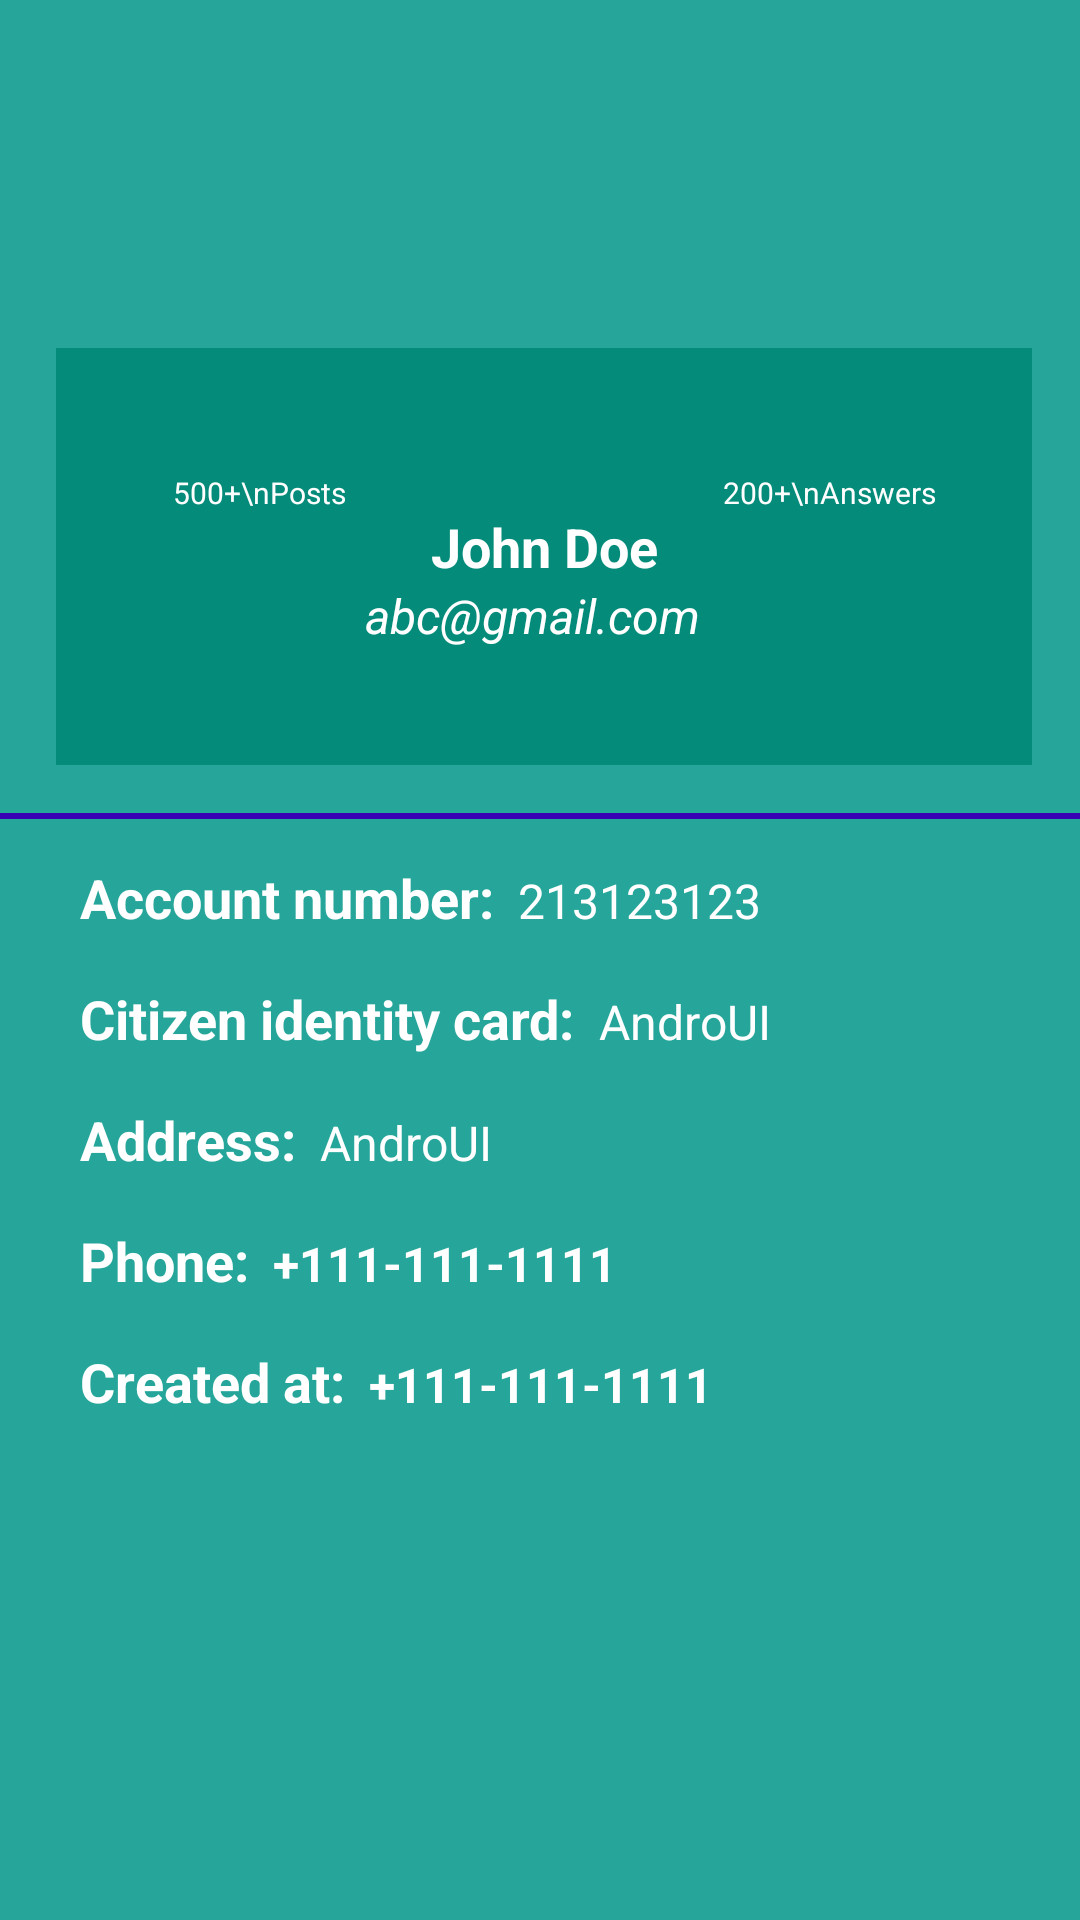

Write the Android layout XML for this screen, with the resource values it uses.
<!-- AndroidManifest.xml: application theme Theme.Ebankingapp -->
<!-- res/layout/fragment_info.xml -->
<?xml version="1.0" encoding="utf-8"?>
<ScrollView xmlns:android="http://schemas.android.com/apk/res/android"
    xmlns:app="http://schemas.android.com/apk/res-auto"
    xmlns:tools="http://schemas.android.com/tools"
    android:layout_width="match_parent"
    android:layout_height="match_parent"
    android:background="@color/colorPrimary"
    android:orientation="vertical"
    tools:context=".ui.info.InfoFragment">

    <androidx.constraintlayout.widget.ConstraintLayout
        android:layout_width="match_parent"
        android:layout_height="0dp">


        <androidx.constraintlayout.widget.Guideline
            android:id="@+id/guideline"
            android:layout_width="wrap_content"
            android:layout_height="wrap_content"
            android:orientation="vertical"
            app:layout_constraintGuide_percent="0.052083332" />

        <androidx.constraintlayout.widget.Guideline
            android:id="@+id/guideline2"
            android:layout_width="wrap_content"
            android:layout_height="wrap_content"
            android:orientation="vertical"
            app:layout_constraintGuide_percent="0.9557292" />

        <View
            android:id="@+id/view"
            android:layout_width="0dp"
            android:layout_height="139dp"
            android:layout_marginTop="116dp"
            android:background="@color/colorAccent"
            app:layout_constraintEnd_toStartOf="@+id/guideline2"
            app:layout_constraintHorizontal_bias="0.0"
            app:layout_constraintStart_toStartOf="@+id/guideline"
            app:layout_constraintTop_toTopOf="parent" />

        <ImageView
            android:id="@+id/imageView"
            android:layout_width="0dp"
            android:layout_height="108dp"
            android:background="@drawable/profile_bg"
            app:layout_constraintBottom_toTopOf="@+id/view"
            app:layout_constraintDimensionRatio="w,1:1"
            app:layout_constraintEnd_toStartOf="@+id/guideline2"
            app:layout_constraintStart_toStartOf="@+id/guideline"
            app:layout_constraintTop_toTopOf="@+id/view"
            app:srcCompat="@drawable/ic_avatar_male" />

        <TextView
            android:id="@+id/username"
            android:layout_width="wrap_content"
            android:layout_height="wrap_content"
            android:layout_marginStart="8dp"
            android:layout_marginEnd="8dp"
            android:text="John Doe"
            android:textAlignment="center"
            android:textColor="@android:color/white"
            android:textSize="18sp"
            android:textStyle="bold"
            app:layout_constraintEnd_toEndOf="@+id/imageView"
            app:layout_constraintStart_toStartOf="@+id/imageView"
            app:layout_constraintTop_toBottomOf="@+id/imageView" />

        <TextView
            android:id="@+id/mail"
            android:layout_width="wrap_content"
            android:layout_height="wrap_content"
            android:layout_marginEnd="8dp"
            android:text="abc@gmail.com"
            android:textColor="@android:color/white"
            android:textSize="16sp"
            android:textStyle="italic"
            app:layout_constraintEnd_toEndOf="@id/username"
            app:layout_constraintStart_toStartOf="@id/username"
            app:layout_constraintTop_toBottomOf="@id/username" />

        <ImageButton
            android:id="@+id/imageButton"
            android:layout_width="50dp"
            android:layout_height="50dp"
            android:layout_marginTop="52dp"
            android:layout_marginEnd="16dp"
            android:layout_marginRight="16dp"
            android:background="@android:color/transparent"
            app:layout_constraintEnd_toStartOf="@+id/imageView"
            app:layout_constraintTop_toTopOf="@+id/imageView"
            tools:ignore="VectorDrawableCompat" />

        <TextView
            android:id="@+id/textView3"
            android:layout_width="wrap_content"
            android:layout_height="wrap_content"
            android:text="500+\nPosts"
            android:textAlignment="center"
            android:textColor="@android:color/white"
            android:textSize="10sp"
            app:layout_constraintBottom_toBottomOf="@+id/imageButton"
            app:layout_constraintEnd_toEndOf="@+id/imageButton"
            app:layout_constraintStart_toStartOf="@+id/imageButton"
            app:layout_constraintTop_toBottomOf="@+id/imageButton" />

        <ImageButton
            android:id="@+id/imageButton2"
            android:layout_width="50dp"
            android:layout_height="50dp"
            android:layout_marginStart="16dp"
            android:layout_marginLeft="16dp"
            android:layout_marginTop="52dp"
            android:background="@android:color/transparent"
            app:layout_constraintStart_toEndOf="@+id/imageView"
            app:layout_constraintTop_toTopOf="@+id/imageView"
            tools:ignore="VectorDrawableCompat" />

        <TextView
            android:id="@+id/textView4"
            android:layout_width="wrap_content"
            android:layout_height="wrap_content"
            android:text="200+\nAnswers"
            android:textAlignment="center"
            android:textColor="@android:color/white"
            android:textSize="10sp"
            app:layout_constraintBottom_toBottomOf="@+id/imageButton2"
            app:layout_constraintEnd_toEndOf="@+id/imageButton2"
            app:layout_constraintStart_toStartOf="@+id/imageButton2"
            app:layout_constraintTop_toBottomOf="@+id/imageButton2"
            app:layout_constraintVertical_bias="0.52" />


        <View
            android:id="@+id/view2"
            android:layout_width="0dp"
            android:layout_height="2dp"
            android:layout_marginTop="16dp"
            android:background="@color/colorPrimaryDark"
            app:layout_constraintEnd_toEndOf="parent"
            app:layout_constraintStart_toStartOf="parent"
            app:layout_constraintTop_toBottomOf="@+id/view" />

        <TextView
            android:id="@+id/textView6"
            android:layout_width="wrap_content"
            android:layout_height="wrap_content"
            android:layout_marginStart="8dp"
            android:layout_marginTop="16dp"
            android:text="@string/account_number"
            android:textColor="@android:color/white"
            android:textSize="18sp"
            android:textStyle="bold"
            app:layout_constraintStart_toStartOf="@+id/guideline"
            app:layout_constraintTop_toTopOf="@+id/view2" />

        <TextView
            android:id="@+id/id"
            android:layout_width="wrap_content"
            android:layout_height="wrap_content"
            android:layout_marginStart="8dp"
            android:layout_marginLeft="8dp"
            android:text="213123123"
            android:textColor="@android:color/white"
            android:textSize="16sp"
            app:layout_constraintBaseline_toBaselineOf="@+id/textView6"
            app:layout_constraintStart_toEndOf="@+id/textView6" />

        <TextView
            android:id="@+id/textView22"
            android:layout_width="wrap_content"
            android:layout_height="wrap_content"
            android:layout_marginStart="8dp"
            android:layout_marginTop="16dp"
            android:text="@string/citizen_identity_card"
            android:textColor="@android:color/white"
            android:textSize="18sp"
            android:textStyle="bold"
            app:layout_constraintStart_toStartOf="@+id/guideline"
            app:layout_constraintTop_toBottomOf="@+id/textView6" />

        <TextView
            android:id="@+id/citizen_identity_card"
            android:layout_width="wrap_content"
            android:layout_height="wrap_content"
            android:layout_marginStart="8dp"
            android:layout_marginLeft="8dp"
            android:text="AndroUI"
            android:textColor="@android:color/white"
            android:textSize="16sp"
            app:layout_constraintBaseline_toBaselineOf="@+id/textView22"
            app:layout_constraintStart_toEndOf="@+id/textView22" />
        <TextView
            android:id="@+id/textView8"
            android:layout_width="wrap_content"
            android:layout_height="wrap_content"
            android:layout_marginStart="8dp"
            android:layout_marginTop="16dp"
            android:text="@string/address_info"
            android:textColor="@android:color/white"
            android:textSize="18sp"
            android:textStyle="bold"
            app:layout_constraintStart_toStartOf="@+id/guideline"
            app:layout_constraintTop_toBottomOf="@+id/textView22" />

        <TextView
            android:id="@+id/address"
            android:layout_width="wrap_content"
            android:layout_height="wrap_content"
            android:layout_marginStart="8dp"
            android:layout_marginLeft="8dp"
            android:text="AndroUI"
            android:textColor="@android:color/white"
            android:textSize="16sp"
            app:layout_constraintBaseline_toBaselineOf="@+id/textView8"
            app:layout_constraintStart_toEndOf="@+id/textView8" />

        <TextView
            android:id="@+id/textView11"
            android:layout_width="wrap_content"
            android:layout_height="wrap_content"
            android:layout_marginStart="8dp"
            android:layout_marginTop="16dp"
            android:text="@string/phone_info"
            android:textColor="@android:color/white"
            android:textSize="18sp"
            android:textStyle="bold"
            app:layout_constraintStart_toStartOf="@+id/guideline"
            app:layout_constraintTop_toBottomOf="@+id/textView8" />

        <TextView
            android:id="@+id/phone_number"
            android:layout_width="wrap_content"
            android:layout_height="wrap_content"
            android:layout_marginStart="8dp"
            android:layout_marginLeft="8dp"
            android:text="+111-111-1111"
            android:textColor="@android:color/white"
            android:textSize="16sp"
            android:textStyle="bold"
            app:layout_constraintBaseline_toBaselineOf="@+id/textView11"
            app:layout_constraintStart_toEndOf="@+id/textView11" />

        <TextView
            android:id="@+id/textView12"
            android:layout_width="wrap_content"
            android:layout_height="wrap_content"
            android:layout_marginStart="8dp"
            android:layout_marginTop="16dp"
            android:text="@string/created_at"
            android:textColor="@android:color/white"
            android:textSize="18sp"
            android:textStyle="bold"
            app:layout_constraintStart_toStartOf="@+id/guideline"
            app:layout_constraintTop_toBottomOf="@+id/textView11" />

        <TextView
            android:id="@+id/created_at"
            android:layout_width="wrap_content"
            android:layout_height="wrap_content"
            android:layout_marginStart="8dp"
            android:layout_marginLeft="8dp"
            android:text="+111-111-1111"
            android:textColor="@android:color/white"
            android:textSize="16sp"
            android:textStyle="bold"
            app:layout_constraintBaseline_toBaselineOf="@+id/textView12"
            app:layout_constraintStart_toEndOf="@+id/textView12" />


    </androidx.constraintlayout.widget.ConstraintLayout>
</ScrollView>
<!-- resources referenced by this layout -->
<resources>
  <color name="colorAccent">#048b7a</color>
  <color name="colorPrimary">#26a69a</color>
  <string name="account_number">Account number:</string>
  <string name="address_info">Address:</string>
  <string name="citizen_identity_card">Citizen identity card:</string>
  <string name="created_at">Created at:</string>
  <string name="phone_info">Phone:</string>
  <style name="Theme.Ebankingapp" parent="Theme.MaterialComponents.DayNight.DarkActionBar">
          
          <item name="colorPrimary">@color/blue_500</item>
          <item name="colorPrimaryVariant">@color/blue_700</item>
          <item name="colorOnPrimary">@color/white</item>
          
          <item name="colorSecondary">@color/teal_200</item>
          <item name="colorSecondaryVariant">@color/teal_700</item>
          <item name="colorOnSecondary">@color/black</item>
          
          <item name="android:statusBarColor" tools:targetApi="l">?attr/colorPrimaryVariant</item>
          
      </style>
  <color name="blue_500">#03A9F4</color>
  <color name="blue_700">#2196F3</color>
  <color name="white">#FFFFFFFF</color>
  <color name="teal_200">#FF03DAC5</color>
  <color name="teal_700">#FF018786</color>
  <color name="black">#FF000000</color>
  <!-- not gathered from this repository: default colours our renderer supplied (Android Studio template values) -->
  <color name="colorPrimaryDark">#FF3700B3</color>
</resources>
